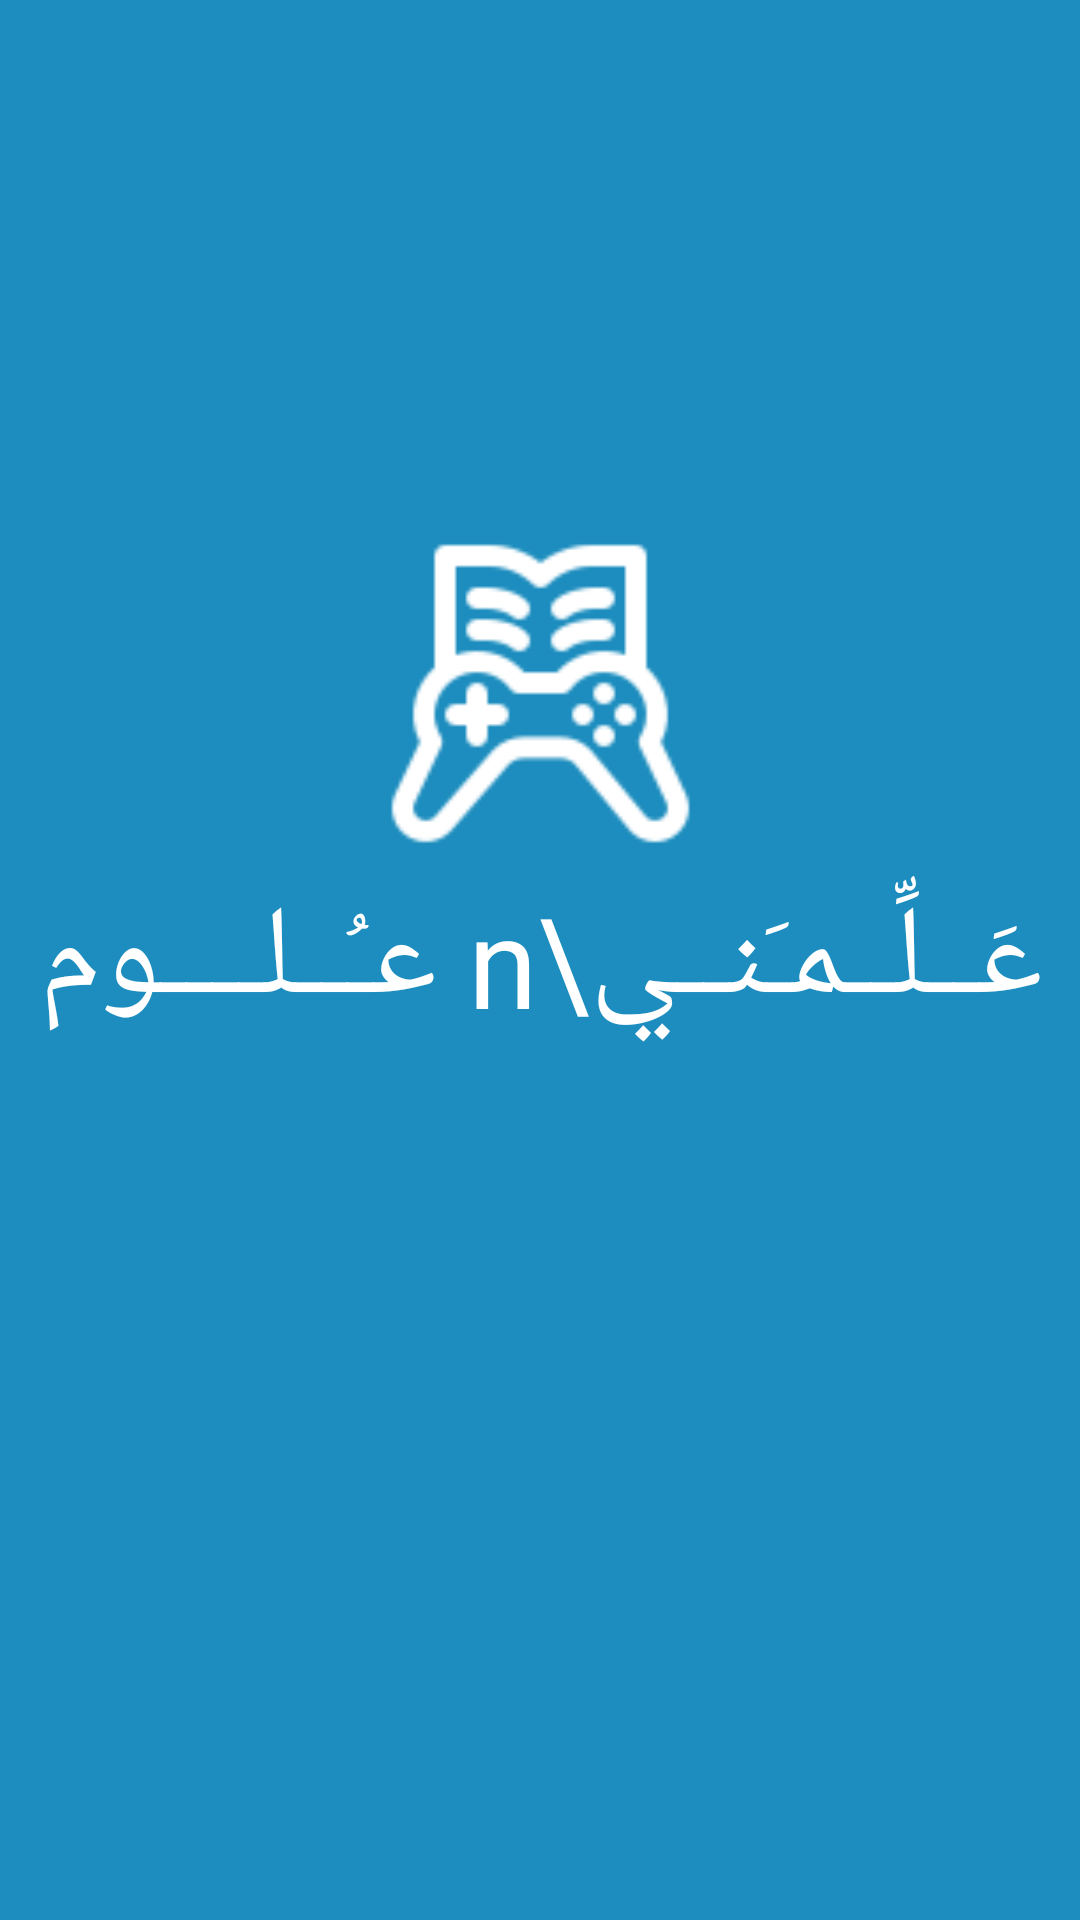

Produce the Android XML layout that renders to this screen, including the resource entries it uses.
<!-- AndroidManifest.xml: application theme Theme.EducationalGP -->
<!-- res/layout/activity_main.xml -->
<?xml version="1.0" encoding="utf-8"?>
<androidx.constraintlayout.widget.ConstraintLayout xmlns:android="http://schemas.android.com/apk/res/android"
    xmlns:app="http://schemas.android.com/apk/res-auto"
    xmlns:tools="http://schemas.android.com/tools"
    android:layout_width="match_parent"
    android:layout_height="match_parent"
    android:background="@color/mainColor"
    tools:context=".Activity.MainActivity">

    <ImageView
        android:id="@+id/imageView2"
        android:layout_width="113dp"
        android:layout_height="127dp"
        android:src="@drawable/logo"
        app:layout_constraintBottom_toBottomOf="parent"
        app:layout_constraintEnd_toEndOf="parent"
        app:layout_constraintStart_toStartOf="parent"
        app:layout_constraintTop_toTopOf="parent"
        app:layout_constraintVertical_bias="0.327" />

    <TextView
        android:id="@+id/textView"
        android:layout_width="wrap_content"
        android:layout_height="wrap_content"
        android:fontFamily="@font/notokufiarabic_bold"
        android:text="عَــلِّــمـَنــي\n عـُــلــــوم"
        android:textColor="@color/white"
        android:textSize="42sp"
        android:gravity="center_vertical"
        app:layout_constraintBottom_toBottomOf="parent"
        app:layout_constraintEnd_toEndOf="@+id/imageView2"
        app:layout_constraintStart_toStartOf="@id/imageView2"
        app:layout_constraintTop_toTopOf="parent" />

</androidx.constraintlayout.widget.ConstraintLayout>
<!-- resources referenced by this layout -->
<resources>
  <color name="mainColor">#1C8DBE</color>
  <color name="white">#FFFFFFFF</color>
  <!-- drawable logo: png bitmap (drawable, 2282 bytes) -->
  <style name="Theme.EducationalGP" parent="Base.Theme.EducationalGP" />
  <style name="Base.Theme.EducationalGP" parent="Theme.Material3.DayNight.NoActionBar">
          
          
          <item name="colorPrimary">@color/mainColor</item>
          <item name="colorPrimaryVariant">@color/mainColor</item>
          <item name="colorOnPrimary">@color/white</item>
          
          <item name="colorSecondary">@color/mainColor</item>
          <item name="colorSecondaryVariant">@color/mainColor</item>
          <item name="colorOnSecondary">@color/black</item>
          
          <item name="android:statusBarColor">@color/mainColor</item>
              </style>
  <color name="black">#FF000000</color>
</resources>
